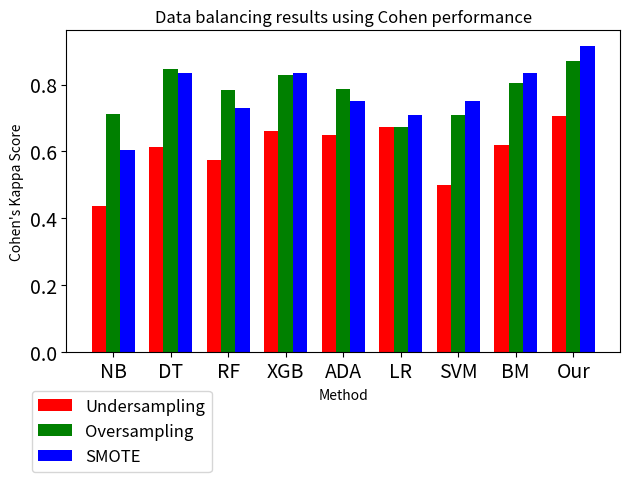

Here is the Python script that generated this plot:
import numpy as np
import matplotlib.pyplot as plt

def auc_chart():
    N = 9
    ind = np.arange(N)
    width = 0.25

    xvals = [0.4, 0.5, 0.549, 0.55, 0.65, 0.673, 0.499, 0.4, 0.65]
    bar1 = plt.bar(ind, xvals, width, color='r')

    yvals = [0.71153, 0.847, 0.7832, 0.8286, 0.786, 0.673, 0.708, 0.805, 0.87]
    bar2 = plt.bar(ind + width, yvals, width, color='g')

    zvals = [0.604, 0.8333, 0.7291, 0.8333, 0.75, 0.7083, 0.75, 0.833, 0.916]
    bar3 = plt.bar(ind + width * 2, zvals, width, color='b')

    plt.xlabel("Method")
    plt.ylabel('AUC Score')
    plt.title("Data balancing AUC performance")

    plt.tick_params(axis='x', labelsize=14)
    plt.tick_params(axis='y', labelsize=14)

    plt.xticks(ind + width, ['NB', 'DT', 'RF', 'XGB', 'ADA', 'LR', 'SVM', 'BM', 'Our'])
    plt.legend((bar1, bar2, bar3), ('Undersampling', 'Oversampling', 'SMOTE'), prop={'size': 12},
               bbox_to_anchor=(0.1, -0.40), loc='lower center')
    # plt.legend((bar1, bar2, bar3), ('Undersampling', 'Oversampling', 'SMOTE'),prop={'size':12})
    plt.tight_layout()
    plt.show()


def cohen_chart():
    N = 9
    ind = np.arange(N)
    width = 0.25

    xvals = [0.4368,0.612,0.5744,0.6619,0.577,0.354,0.432,0.618,0.707]
    bar1 = plt.bar(ind, xvals, width, color='r')

    yvals = [0.436,0.7031,0.574,0.661,0.577,0.3548,0.43272,0.618,0.7482]
    bar2 = plt.bar(ind + width, yvals, width, color='g')

    zvals = [0.2083,0.6666,0.458,0.666,0.5,0.41666,0.5,0.666,0.833]
    bar3 = plt.bar(ind + width * 2, zvals, width, color='b')

    plt.xlabel("Method")
    plt.ylabel('Cohen\'s Kappa Score')
    plt.title("Data balancing results using Cohen performance")

    plt.xticks(ind + width, ['NB', 'DT', 'RF', 'XGB', 'ADA', 'LR', 'SVM', 'BM', 'Our'])
    plt.tick_params(axis='x', labelsize=14)
    plt.tick_params(axis='y', labelsize=14)

    plt.legend((bar1, bar2, bar3), ('Undersampling', 'Oversampling', 'SMOTE'),prop={'size':12},bbox_to_anchor=(0.1,-0.40), loc='lower center')
    # plt.legend((bar1, bar2, bar3), ('Undersampling', 'Oversampling', 'SMOTE'),prop={'size':12})
    plt.tight_layout()
    plt.show()

auc_chart()
cohen_chart()